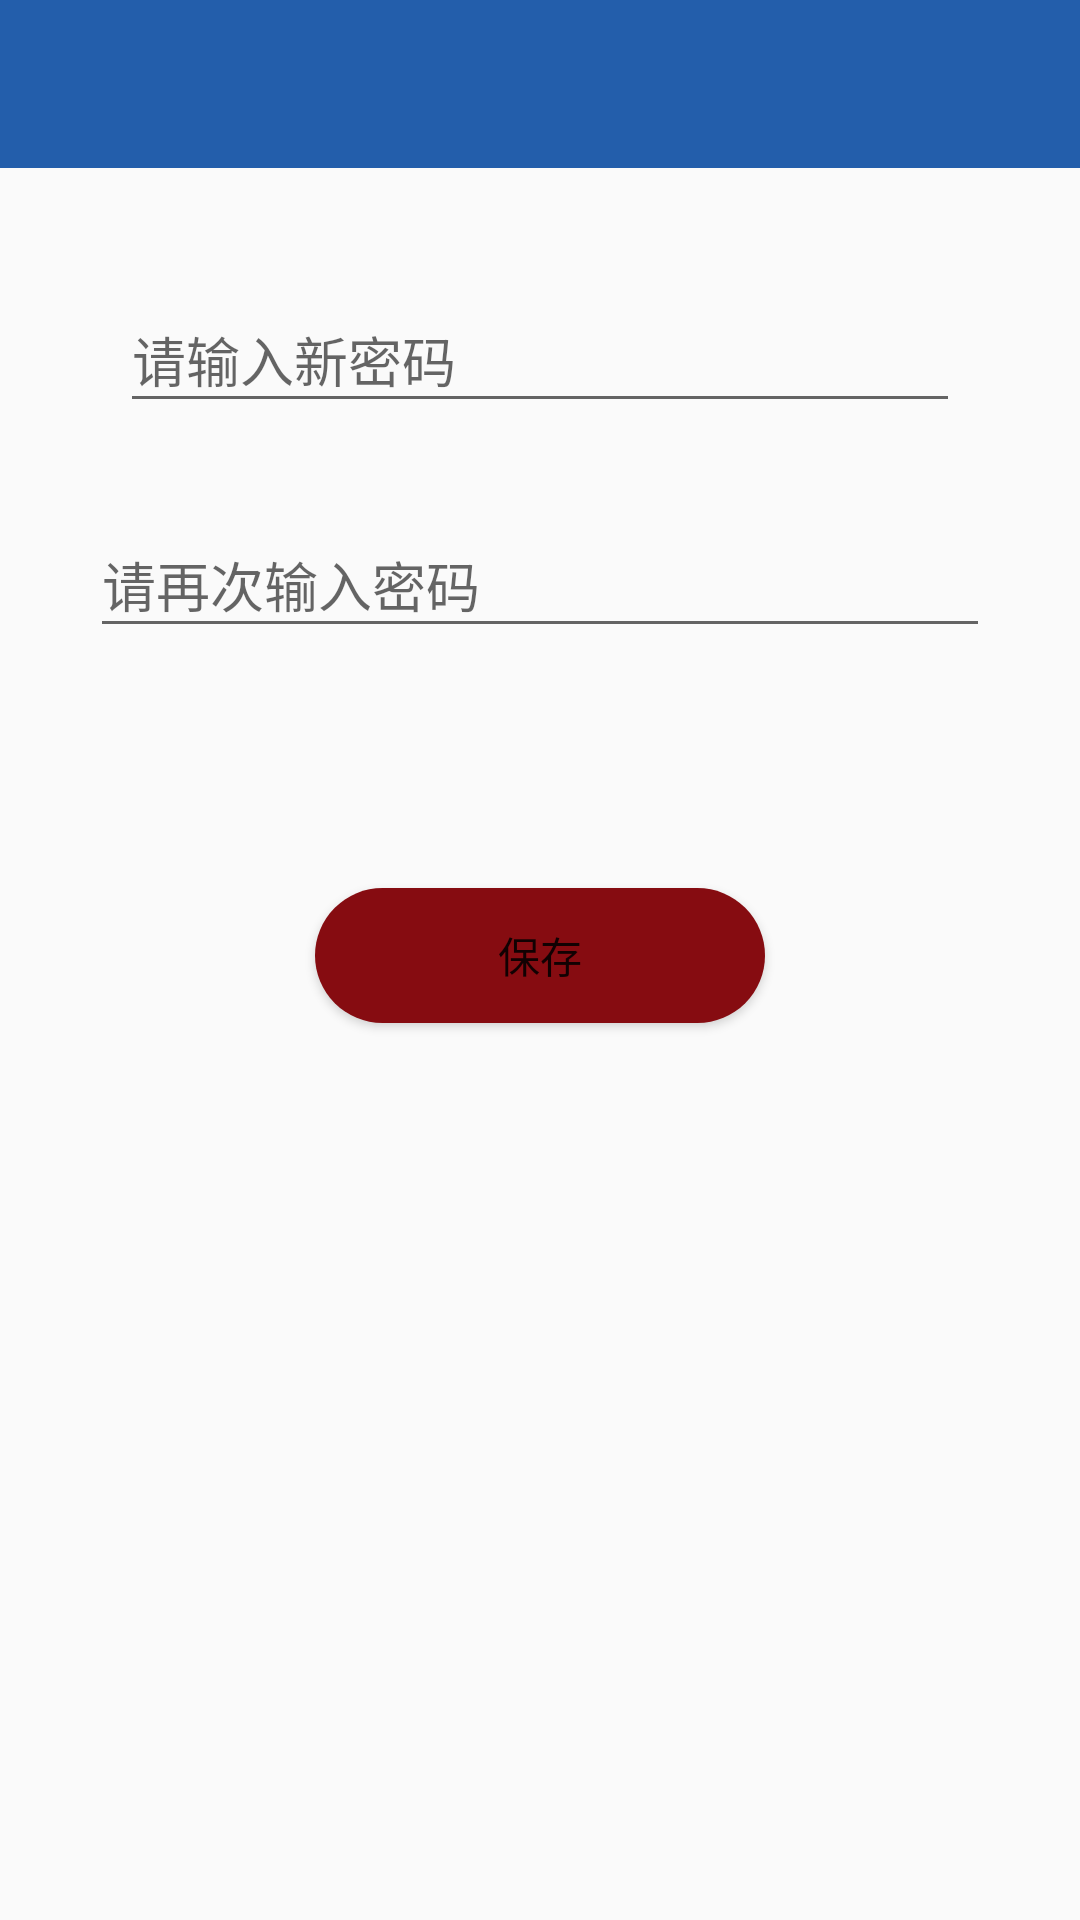

Here is an Android app screen rendered from its layout file. Give the layout XML and the strings, colors and styles it references.
<!-- AndroidManifest.xml: application theme Theme.AppCompat.Light.NoActionBar -->
<!-- res/layout/activity_update_pass.xml -->
<LinearLayout xmlns:android="http://schemas.android.com/apk/res/android"
    android:layout_width="match_parent"
    android:layout_height="match_parent"
    android:orientation="vertical">


    <include layout="@layout/toolbar" />


    <LinearLayout
        android:id="@+id/ll_tab"
        android:layout_width="match_parent"
        android:layout_height="wrap_content"
        android:layout_margin="10dp"
        android:layout_marginTop="20dp"
        android:orientation="vertical"
        android:padding="10dp">


        <LinearLayout
            android:layout_width="match_parent"
            android:layout_height="wrap_content"
            android:layout_margin="10dp"
            android:orientation="horizontal"
            android:padding="10dp">


            <EditText
                android:id="@+id/et_new_pass"
                android:layout_width="match_parent"
                android:layout_height="45dp"
                android:hint="请输入新密码" />


        </LinearLayout>


        <LinearLayout
            android:id="@+id/ll_check_code"
            android:layout_width="match_parent"
            android:layout_height="wrap_content"
            android:layout_margin="10dp"
            android:layout_marginTop="10dp"
            android:orientation="horizontal"
            android:visibility="visible">


            <EditText
                android:id="@+id/et_new_pass_again"
                android:layout_width="0dp"
                android:layout_height="45dp"
                android:layout_weight="2.0"
                android:drawablePadding="10dp"
                android:hint="请再次输入密码" />


        </LinearLayout>

    </LinearLayout>

    <Button
        android:id="@+id/bt_save"
        android:layout_width="150dp"
        android:layout_height="45dp"
        android:layout_gravity="center"
        android:layout_marginTop="50dp"
        android:background="@drawable/button_back"
        android:text="保存" />


</LinearLayout>
<!-- res/layout/toolbar.xml (included above) -->
<?xml version="1.0" encoding="utf-8"?>
<android.support.design.widget.AppBarLayout xmlns:android="http://schemas.android.com/apk/res/android"
    xmlns:app="http://schemas.android.com/apk/res-auto"
    android:layout_width="match_parent"
    android:layout_height="wrap_content"
    android:background="#5fff"
    app:layout_collapseMode="pin"
    app:layout_scrollFlags="scroll|enterAlways"
    android:id="@+id/appbar">
    

    <android.support.v7.widget.Toolbar xmlns:android="http://schemas.android.com/apk/res/android"
        android:id="@+id/toolbar"
        android:layout_width="match_parent"
        android:layout_height="?attr/actionBarSize"
        android:background="#235EAB"
        android:gravity="center_vertical">
        

        <TextView
            android:id="@+id/toolbar_title"
            style="@style/TextAppearance.AppCompat.Widget.ActionBar.Title"
            android:layout_width="wrap_content"
            android:layout_height="wrap_content"
            android:layout_gravity="center"
            android:textColor="#F1F1F1"
            android:textSize="18sp" />

    </android.support.v7.widget.Toolbar>
</android.support.design.widget.AppBarLayout>
<!-- resources referenced by this layout -->
<resources>
  <!-- drawable button_back (drawable) -->
  <?xml version="1.0" encoding="utf-8"?>
  <shape xmlns:android="http://schemas.android.com/apk/res/android"
      android:shape="rectangle">
  
      <corners android:radius="50dp" />
  
      <solid android:color="#860c11" />
  
  </shape>
  <style name="AppTheme.AppBarOverlay" parent="ThemeOverlay.AppCompat.ActionBar" />
  <style name="AppTheme.PopupOverlay" parent="ThemeOverlay.AppCompat.Light" />
</resources>
